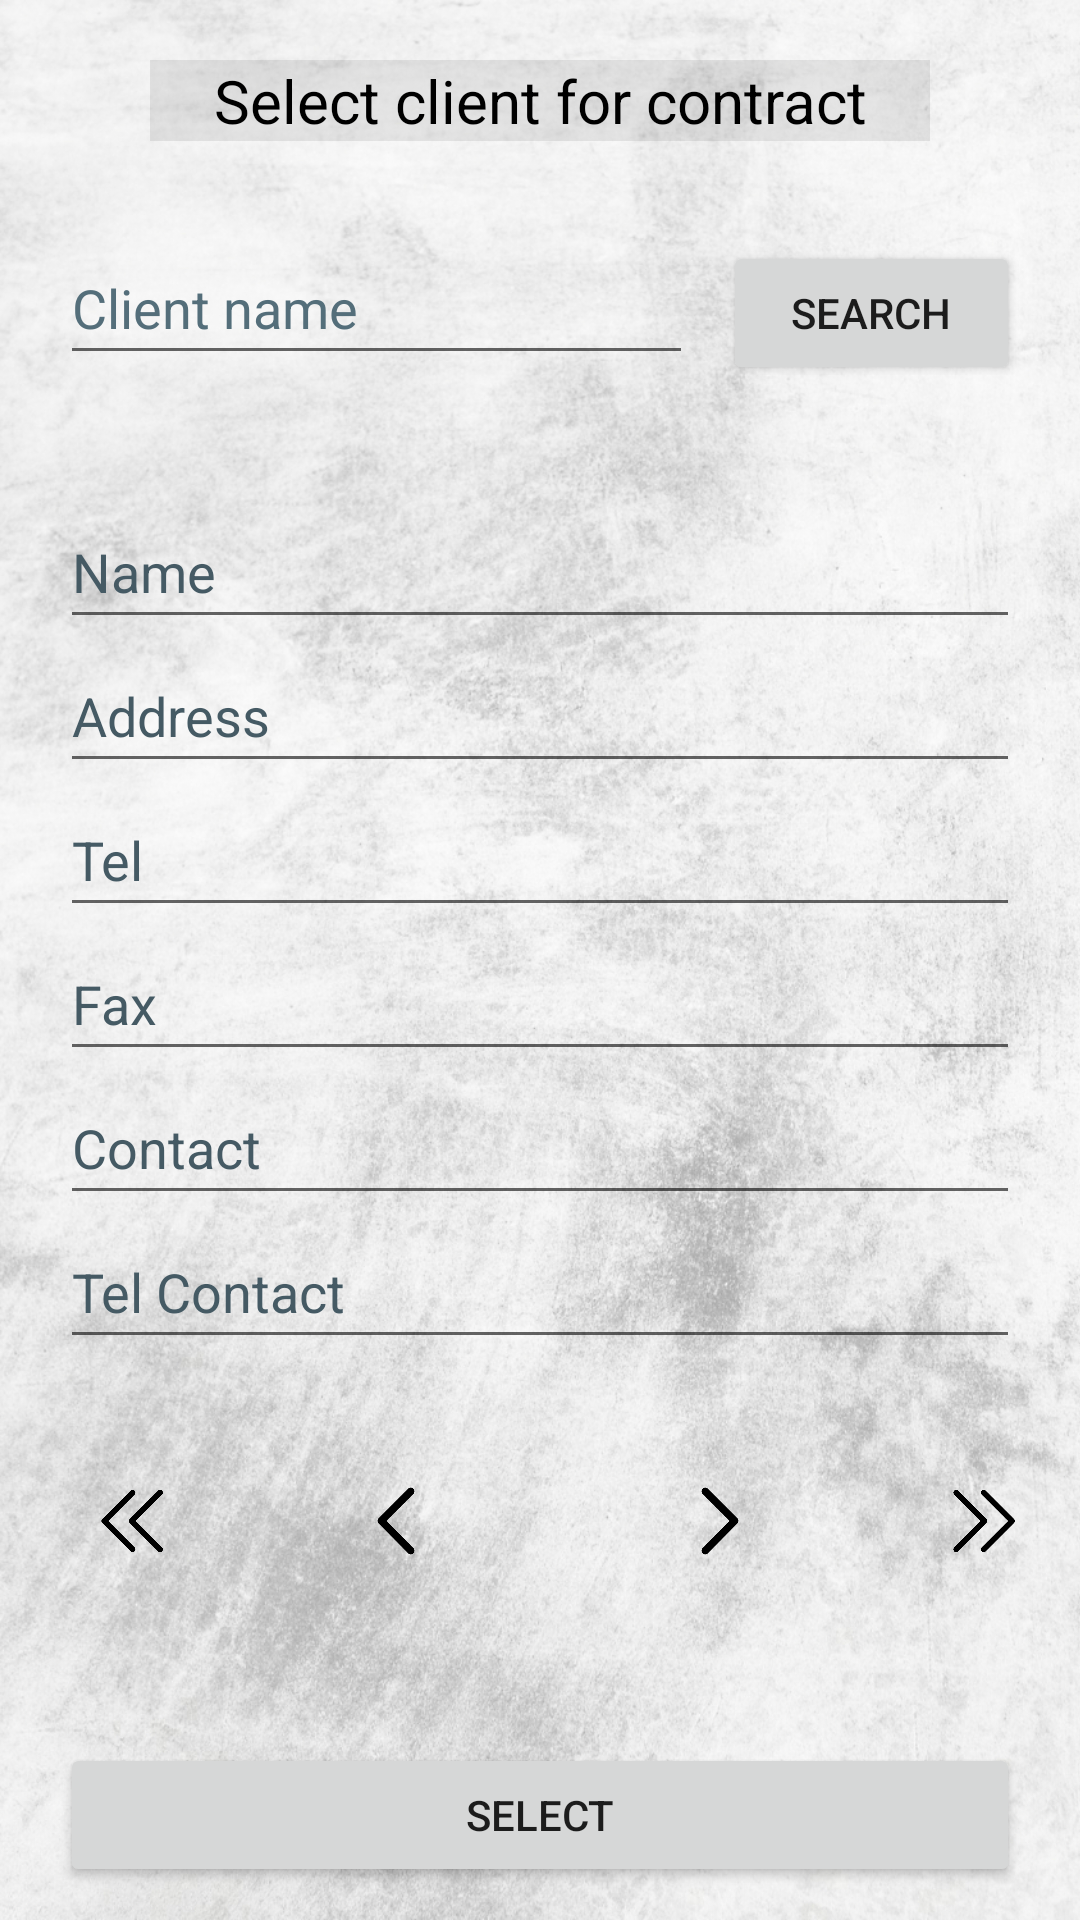

Reconstruct the res/layout file that produces this screen, plus the resources it refers to.
<!-- AndroidManifest.xml: application theme Theme.ProjetDs -->
<!-- res/layout/activity_search_client.xml -->
<?xml version="1.0" encoding="utf-8"?>
<FrameLayout xmlns:android="http://schemas.android.com/apk/res/android"
    xmlns:tools="http://schemas.android.com/tools"
    android:layout_width="match_parent"
    android:layout_height="match_parent"
    tools:context=".SelectClient">

    <ImageView
        android:layout_width="match_parent"
        android:layout_height="match_parent"
        android:contentDescription="@string/app_name"
        android:scaleType="centerCrop"
        android:src="@drawable/out" />

    <LinearLayout
        android:layout_width="match_parent"
        android:layout_height="wrap_content"
        android:orientation="vertical">

        <TextView
            android:id="@+id/txtViewHeader"
            android:layout_width="match_parent"
            android:layout_height="wrap_content"
            android:layout_marginStart="50dp"
            android:layout_marginTop="20dp"
            android:layout_marginEnd="50dp"
            android:layout_marginBottom="30dp"
            android:background="#4A000000"
            android:backgroundTint="#4A000000"
            android:gravity="center"
            android:text="Select client for contract"
            android:textColor="#000000"
            android:textSize="20sp"
            tools:ignore="HardcodedText" />

        <LinearLayout
            android:id="@+id/layoutContractSelectClient"
            android:layout_width="match_parent"
            android:layout_height="wrap_content"
            android:layout_marginStart="20dp"
            android:layout_marginEnd="20dp"
            android:layout_marginBottom="40dp"
            android:orientation="horizontal">

            <EditText
                android:id="@+id/edtTxtSearchName"
                android:layout_width="wrap_content"
                android:layout_height="wrap_content"
                android:layout_weight="10"
                android:autofillHints="Search for contract by client name"
                android:hint="@string/ClientName"
                android:inputType="text"
                android:maxLines="1"
                android:minHeight="48dp"
                android:textColorHint="#546E7A"
                tools:ignore="TextContrastCheck" />

            <Button
                android:id="@+id/btnSearchClient"
                android:layout_width="wrap_content"
                android:layout_height="wrap_content"
                android:layout_marginStart="10dp"
                android:layout_weight="1"
                android:text="@string/search"
                tools:ignore="TouchTargetSizeCheck" />

        </LinearLayout>

        <LinearLayout
            android:id="@+id/layoutSelectClientDetails"
            android:layout_width="match_parent"
            android:layout_height="wrap_content"
            android:layout_marginStart="20dp"
            android:layout_marginEnd="20dp"
            android:orientation="vertical">

            <EditText
                android:id="@+id/edtTxtSelectedClientName"
                android:layout_width="match_parent"
                android:layout_height="wrap_content"
                android:autofillHints=""
                android:hint="Name"
                android:inputType="text"
                android:maxLines="1"
                android:minHeight="48dp"
                android:textColorHint="#455A64"
                tools:ignore="HardcodedText" />

            <EditText
                android:id="@+id/edtTxtSelectedClientAddress"
                android:layout_width="match_parent"
                android:layout_height="wrap_content"
                android:autofillHints=""
                android:hint="Address"
                android:inputType="text"
                android:maxLines="1"
                android:minHeight="48dp"
                android:textColorHint="#455A64"
                tools:ignore="HardcodedText" />

            <EditText
                android:id="@+id/edtTxtSelectedClientTel"
                android:layout_width="match_parent"
                android:layout_height="wrap_content"
                android:autofillHints=""
                android:hint="Tel"
                android:inputType="number"
                android:maxLines="1"
                android:minHeight="48dp"
                android:textColorHint="#455A64"
                tools:ignore="HardcodedText" />

            <EditText
                android:id="@+id/edtTxtSelectedClientFax"
                android:layout_width="match_parent"
                android:layout_height="wrap_content"
                android:autofillHints=""
                android:hint="Fax"
                android:inputType="number"
                android:maxLines="1"
                android:minHeight="48dp"
                android:textColorHint="#455A64"
                tools:ignore="HardcodedText" />

            <EditText
                android:id="@+id/edtTxtSelectedClientContact"
                android:layout_width="match_parent"
                android:layout_height="wrap_content"
                android:autofillHints=""
                android:hint="Contact"
                android:inputType="text"
                android:maxLines="1"
                android:minHeight="48dp"
                android:textColorHint="#455A64"
                tools:ignore="HardcodedText" />

            <EditText
                android:id="@+id/edtTxtSelectedClientTelContact"
                android:layout_width="match_parent"
                android:layout_height="wrap_content"
                android:autofillHints=""
                android:hint="Tel Contact"
                android:inputType="number"
                android:maxLines="1"
                android:minHeight="48dp"
                android:textColorHint="#455A64"
                tools:ignore="HardcodedText" />

            <LinearLayout
                android:id="@+id/layoutSelectNavButtons"
                android:layout_width="wrap_content"
                android:layout_height="wrap_content"
                android:layout_gravity="center"
                android:layout_marginTop="30dp"
                android:orientation="horizontal">

                <ImageButton
                    android:id="@+id/btnFirstPage"
                    android:layout_width="48dp"
                    android:layout_height="48dp"
                    android:layout_marginEnd="40dp"
                    android:background="@drawable/first_page"
                    android:contentDescription="first"
                    tools:ignore="HardcodedText,SpeakableTextPresentCheck" />

                <ImageButton
                    android:id="@+id/btnPrevious"
                    android:layout_width="48dp"
                    android:layout_height="48dp"
                    android:layout_marginEnd="60dp"
                    android:background="@drawable/previous"
                    android:contentDescription="previous"
                    tools:ignore="HardcodedText,SpeakableTextPresentCheck" />

                <ImageButton
                    android:id="@+id/btnNext"
                    android:layout_width="48dp"
                    android:layout_height="48dp"
                    android:layout_marginEnd="40dp"
                    android:background="@drawable/next"
                    android:contentDescription="next"
                    tools:ignore="HardcodedText" />

                <ImageButton
                    android:id="@+id/btnLastPage"
                    android:layout_width="48dp"
                    android:layout_height="48dp"
                    android:background="@drawable/last_page"
                    android:contentDescription="last"
                    tools:ignore="HardcodedText" />

            </LinearLayout>
        </LinearLayout>

        <LinearLayout
            android:layout_width="match_parent"
            android:layout_height="wrap_content"
            android:layout_gravity="center"
            android:layout_marginTop="50dp"
            android:orientation="horizontal">

            <Button
                android:id="@+id/btnSelectThisClient"
                android:layout_width="match_parent"
                android:layout_height="wrap_content"
                android:layout_marginStart="20dp"
                android:layout_marginEnd="20dp"
                android:text="Select"
                tools:ignore="ButtonStyle,HardcodedText" />

        </LinearLayout>

    </LinearLayout>


</FrameLayout>
<!-- resources referenced by this layout -->
<resources>
  <!-- drawable first_page: png bitmap (drawable, 5199 bytes) -->
  <!-- drawable last_page: png bitmap (drawable, 5106 bytes) -->
  <!-- drawable next: png bitmap (drawable, 5366 bytes) -->
  <!-- drawable out: jpg bitmap (drawable, 793212 bytes) -->
  <!-- drawable previous: png bitmap (drawable, 5353 bytes) -->
  <string name="ClientName">Client name</string>
  <string name="app_name">My contracts</string>
  <string name="search">Search</string>
  <style name="Theme.ProjetDs" parent="Theme.MaterialComponents.DayNight.NoActionBar">
          
          <item name="colorPrimary">@color/purple_500</item>
          <item name="colorPrimaryVariant">@color/purple_700</item>
          <item name="colorOnPrimary">@color/white</item>
          
          <item name="colorSecondary">@color/teal_200</item>
          <item name="colorSecondaryVariant">@color/teal_700</item>
          <item name="colorOnSecondary">@color/black</item>
          
          <item name="android:statusBarColor">?attr/colorPrimaryVariant</item>
          
      </style>
  <!-- not gathered from this repository: default colours our renderer supplied (Android Studio template values) -->
  <color name="purple_500">#FF6200EE</color>
  <color name="purple_700">#FF3700B3</color>
  <color name="teal_200">#FF03DAC5</color>
  <color name="teal_700">#FF018786</color>
  <color name="black">#FF000000</color>
  <color name="white">#FFFFFFFF</color>
</resources>
